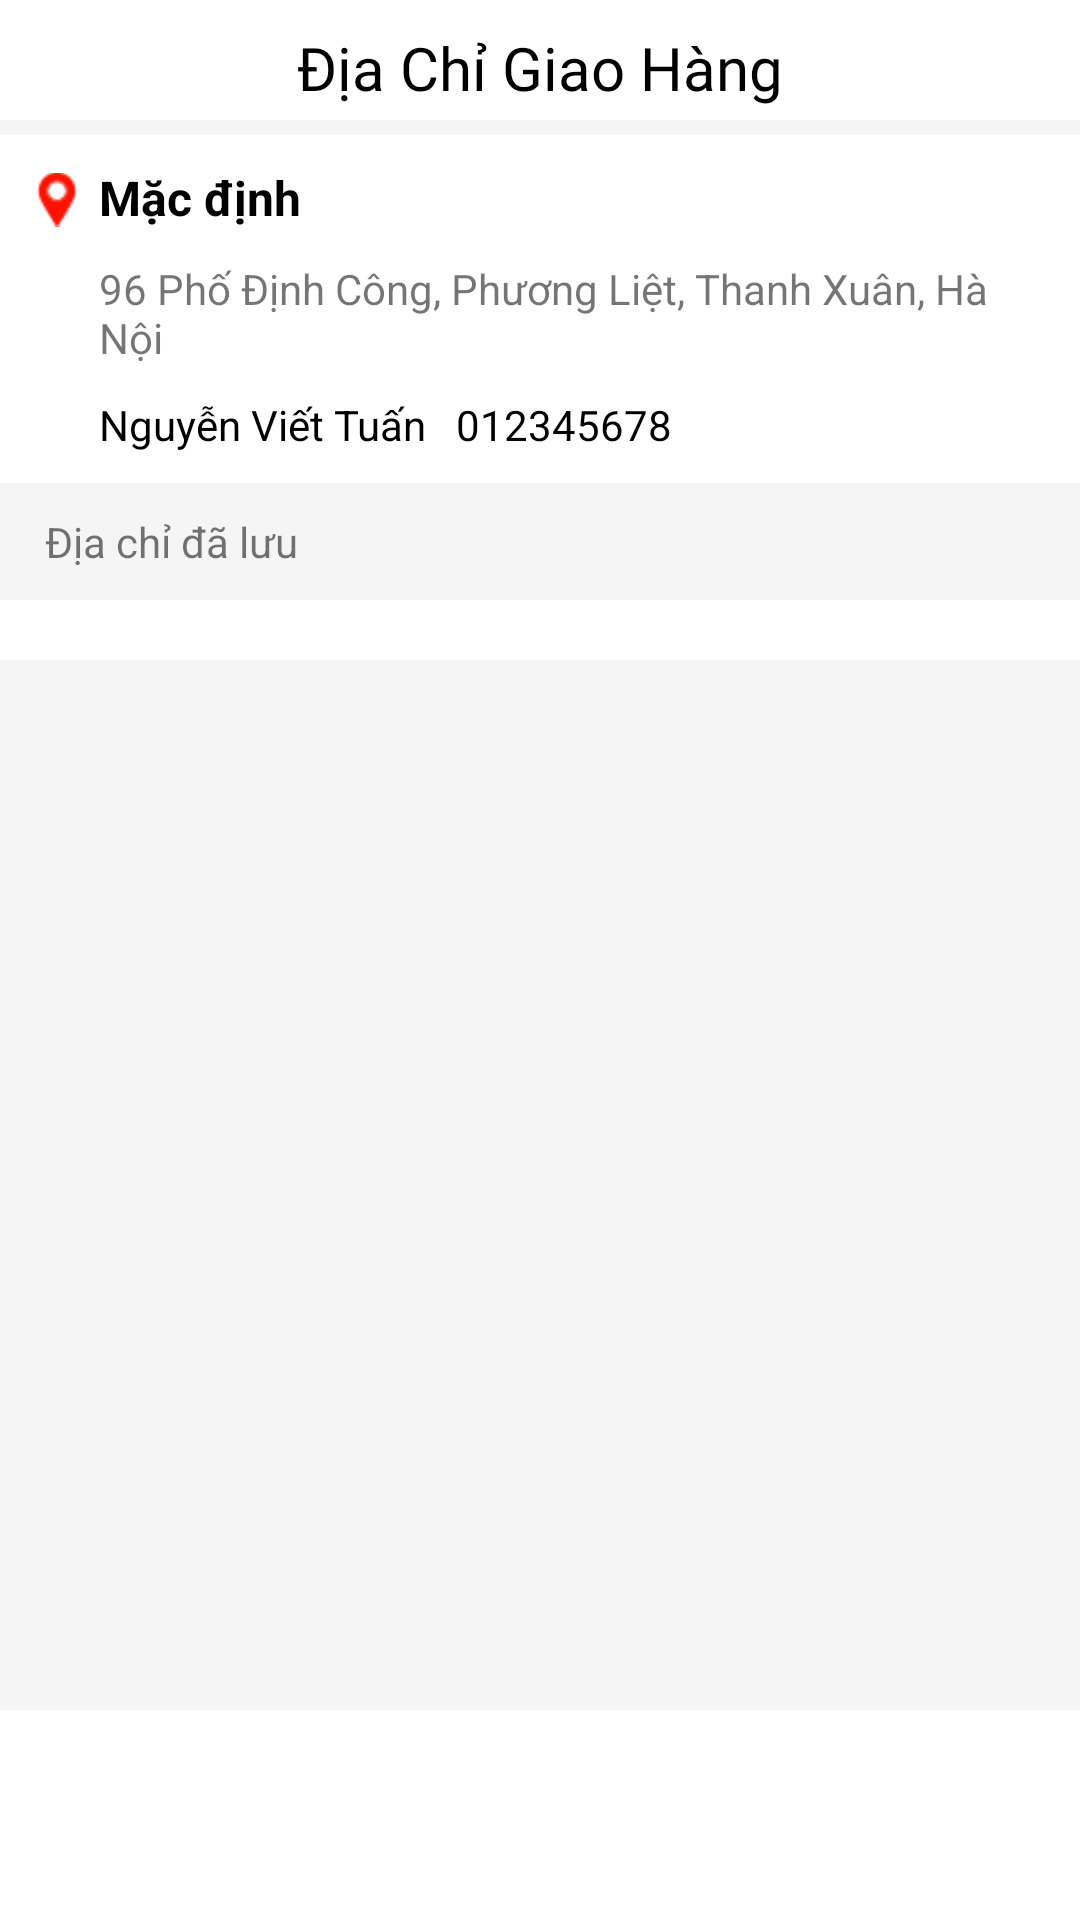

Write the Android layout XML for this screen, with the resource values it uses.
<!-- AndroidManifest.xml: application theme Theme.Food_App -->
<!-- res/layout/fragment_delivery_address.xml -->
<?xml version="1.0" encoding="utf-8"?>
<RelativeLayout xmlns:android="http://schemas.android.com/apk/res/android"
    xmlns:tools="http://schemas.android.com/tools"
    android:layout_width="match_parent"
    android:layout_height="match_parent"
    xmlns:app="http://schemas.android.com/apk/res-auto"
    tools:context=".Fragments.DeliveryAddressFragment">

    <RelativeLayout
        android:layout_alignParentTop="true"
        android:id="@+id/contentTop"
        android:layout_width="match_parent"
        android:layout_height="35dp"
        android:layout_marginTop="5dp"
        android:orientation="horizontal"
        tools:ignore="UselessParent">

        <TextView
            android:id="@+id/address"
            android:layout_width="330dp"
            android:layout_height="wrap_content"
            android:layout_centerInParent="true"
            android:fontFamily="@font/salma_medium"
            android:gravity="center"
            android:text="Địa Chỉ Giao Hàng"
            android:textColor="@color/black"
            android:textSize="20sp"
            tools:ignore="HardcodedText" />

        <ImageView
            android:id="@+id/btn_chooseLocation"
            android:layout_width="28dp"
            android:layout_height="28dp"
            android:layout_alignParentEnd="true"
            android:layout_marginEnd="10dp"
            android:src="@drawable/locationmap"
            tools:ignore="ContentDescription" />
    </RelativeLayout>

    <ScrollView
        android:layout_width="match_parent"
        android:layout_height="match_parent"
        android:layout_below="@+id/contentTop"
        android:layout_above="@+id/contentBottom"
        android:background="#F5F5F5">

        <androidx.constraintlayout.widget.ConstraintLayout
            android:id="@+id/constraintLayout2"
            android:layout_width="match_parent"
            android:layout_height="wrap_content">

            <RelativeLayout
                android:id="@+id/rela_address_default"
                android:layout_width="match_parent"
                android:layout_height="wrap_content"
                android:layout_marginTop="5dp"
                android:background="@color/white"
                android:padding="10dp"
                app:layout_constraintTop_toTopOf="parent">

                <ImageView
                    android:id="@+id/imageView"
                    android:layout_width="18dp"
                    android:layout_height="23dp"
                    android:src="@drawable/location"
                    tools:ignore="ContentDescription" />

                <TextView
                    android:id="@+id/text1"
                    android:layout_width="330dp"
                    android:layout_height="wrap_content"
                    android:layout_marginStart="5dp"
                    android:layout_toEndOf="@id/imageView"
                    android:text="Mặc định"
                    android:textColor="@color/black"
                    android:textSize="16sp"
                    android:textStyle="bold"
                    tools:ignore="HardcodedText" />

                <TextView
                    android:id="@+id/address_deli"
                    android:layout_width="330dp"
                    android:layout_height="wrap_content"
                    android:layout_below="@id/text1"
                    android:layout_alignStart="@id/text1"
                    android:layout_marginTop="10dp"
                    android:text="@string/address_" />

                <TextView
                    android:id="@+id/address_userName"
                    android:layout_width="wrap_content"
                    android:layout_height="wrap_content"
                    android:layout_below="@+id/address_deli"
                    android:layout_alignStart="@id/address_deli"
                    android:layout_marginTop="10dp"
                    android:text="Nguyễn Viết Tuấn"
                    android:textColor="@color/black"
                    tools:ignore="HardcodedText" />

                <TextView
                    android:id="@+id/address_phonenumber"
                    android:layout_width="wrap_content"
                    android:layout_height="wrap_content"
                    android:layout_below="@id/address_deli"
                    android:layout_marginStart="10dp"
                    android:layout_marginTop="10dp"
                    android:layout_toEndOf="@id/address_userName"
                    android:text="012345678"
                    android:textColor="@color/black"
                    tools:ignore="HardcodedText" />

            </RelativeLayout>

            <TextView
                android:id="@+id/text10"
                android:layout_width="wrap_content"
                android:layout_height="wrap_content"
                android:layout_marginStart="15dp"
                android:layout_marginTop="10dp"
                android:text="Địa chỉ đã lưu"
                app:layout_constraintStart_toStartOf="@+id/rela_address_default"
                app:layout_constraintTop_toBottomOf="@+id/rela_address_default"
                tools:ignore="HardcodedText" />

            <androidx.recyclerview.widget.RecyclerView
                android:id="@+id/rec_deliveryAddress"
                android:layout_width="match_parent"
                android:layout_height="wrap_content"
                android:layout_marginTop="10dp"
                android:background="@color/white"
                android:padding="10dp"
                app:layout_constraintEnd_toEndOf="parent"
                app:layout_constraintStart_toStartOf="parent"
                app:layout_constraintTop_toBottomOf="@+id/text10" />
        </androidx.constraintlayout.widget.ConstraintLayout>

    </ScrollView>

    <RelativeLayout
        android:id="@+id/contentBottom"
        android:layout_width="match_parent"
        android:layout_height="50dp"
        android:layout_margin="10dp"
        android:layout_alignParentBottom="true">

        <Button
            android:id="@+id/btn_movetoaddAddress"
            android:layout_width="250dp"
            android:layout_height="wrap_content"
            android:layout_centerInParent="true"
            android:background="@drawable/btn_bg_design"
            android:text="Thêm địa chỉ mới"
            android:textAllCaps="false"
            tools:ignore="HardcodedText" />
    </RelativeLayout>

</RelativeLayout>
<!-- resources referenced by this layout -->
<resources>
  <color name="black">#FF000000</color>
  <color name="white">#FFFFFFFF</color>
  <!-- drawable location: png bitmap (drawable, 712 bytes) -->
  <string name="address_">96 Phố Định Công, Phương Liệt, Thanh Xuân, Hà Nội</string>
  <style name="Theme.Food_App" parent="Theme.MaterialComponents.DayNight.DarkActionBar">
          
          <item name="colorPrimary">@color/purple_500</item>
          <item name="colorPrimaryVariant">@color/purple_700</item>
          <item name="colorOnPrimary">@color/white</item>
          
          <item name="colorSecondary">@color/teal_200</item>
          <item name="colorSecondaryVariant">@color/teal_700</item>
          <item name="colorOnSecondary">@color/black</item>
          
          <item name="android:statusBarColor">?attr/colorPrimaryVariant</item>
          
      </style>
  <color name="purple_500">#FF5353</color>
  <color name="purple_700">#FF5353</color>
  <color name="teal_200">#FF03DAC5</color>
  <color name="teal_700">#FF018786</color>
</resources>
